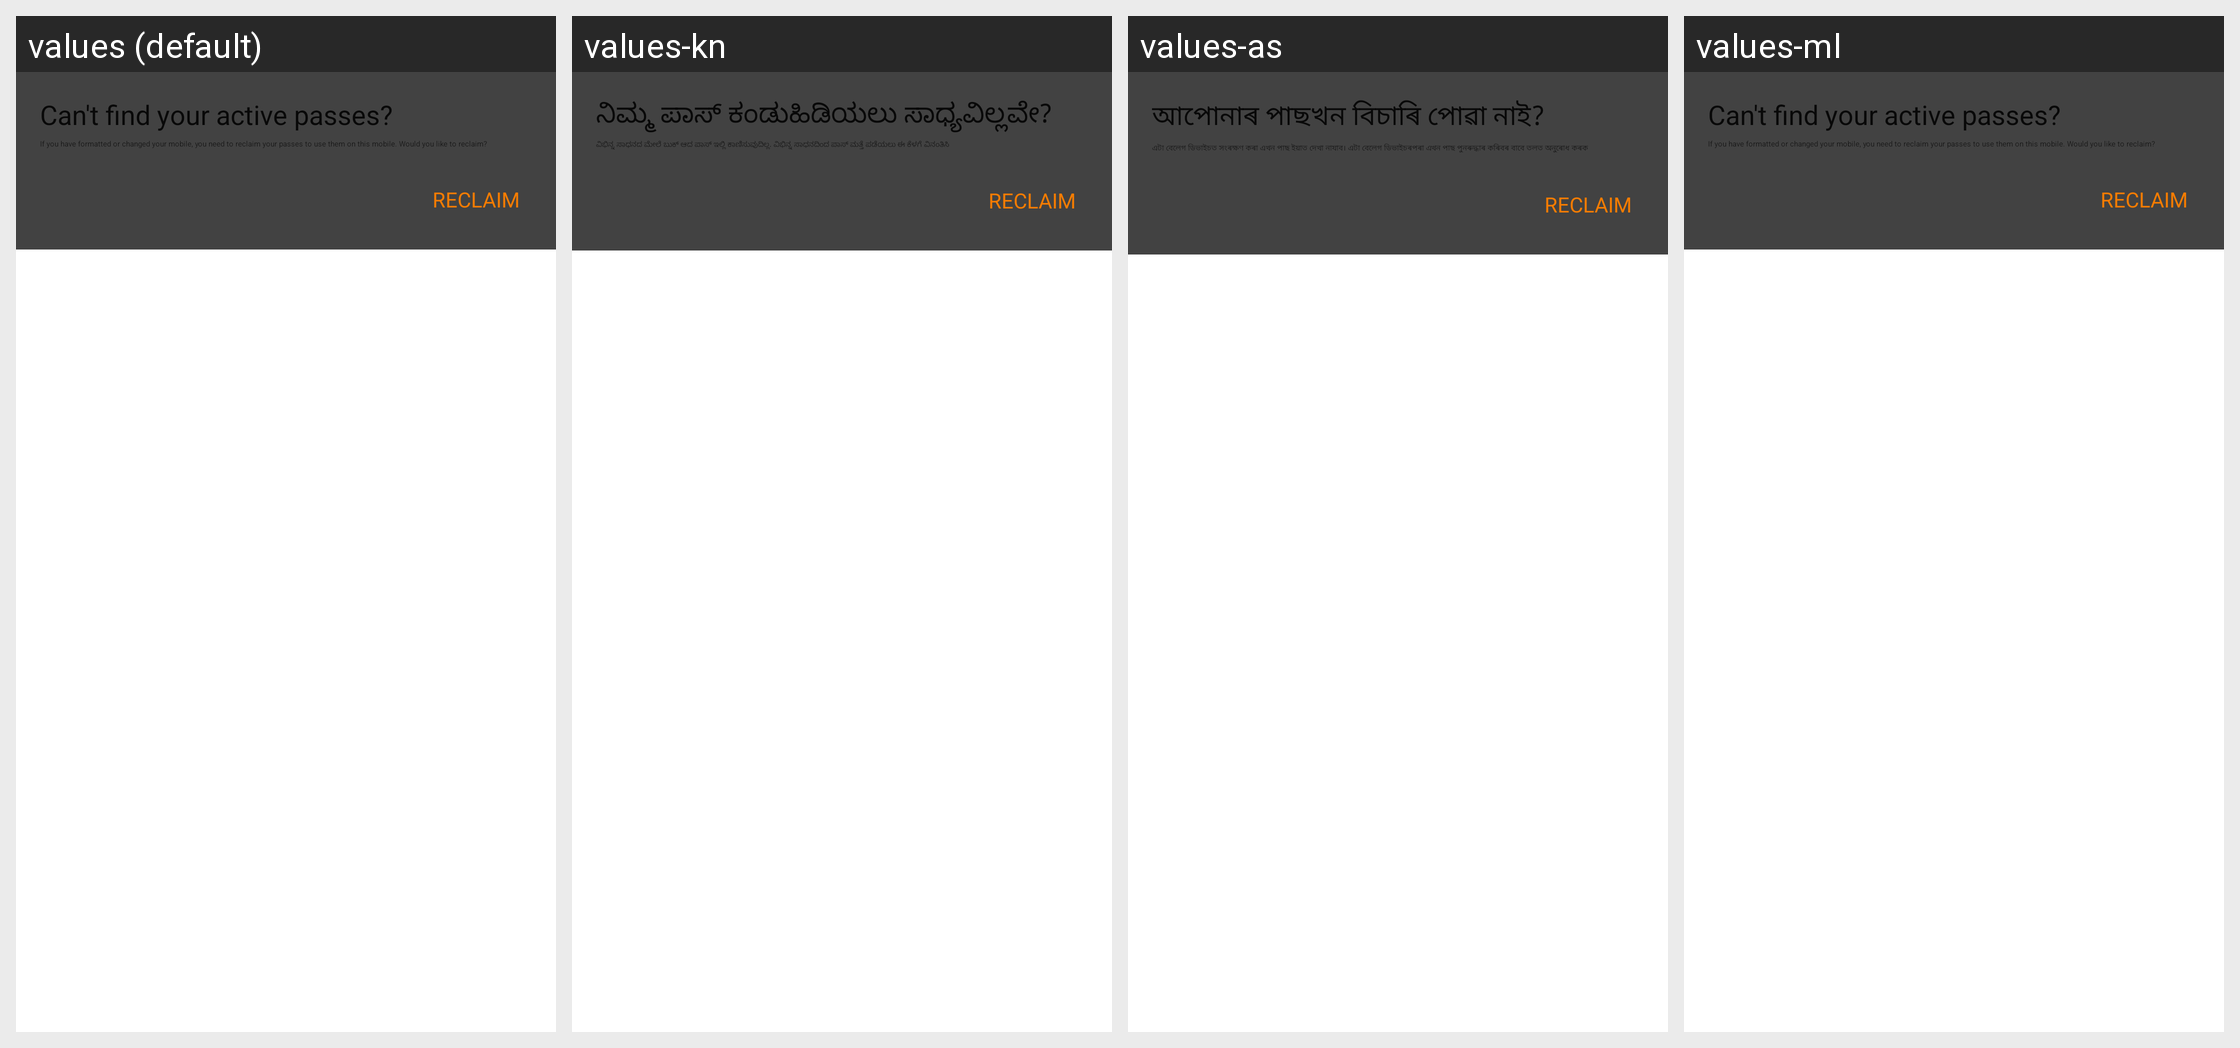

This grid shows one Android layout under several languages. Give, for every string resource on the screen, its name, the default text and each shown locale's text.
Android screen res/layout/magic_passes_reclaim_view.xml rendered under 4 locales, left to right: values (default), values-kn, values-as, values-ml. Device: Nexus 5 (rendered at 1080×1920; each locale shown at half size, 540×960, under a caption strip naming it); theme ZophopTheme.
Other locales in the repository, not shown: values-bn, values-hi, values-mr, values-tl, values-tm.
Strings drawn on this screen, with the default value and each locale's value (text and hints the layout hard-codes, and strings that could not be matched under every locale, appear in the picture but are not listed):

title_reclaim_pass_card
  values: Can't find your active passes?
  values-kn: ನಿಮ್ಮ ಪಾಸ್ ಕಂಡುಹಿಡಿಯಲು ಸಾಧ್ಯವಿಲ್ಲವೇ?
  values-as: আপোনাৰ পাছখন বিচাৰি পোৱা নাই?
  values-ml: Can't find your active passes?  [not translated; the default value is used]

reclaim_passes_info
  values: If you have formatted or changed your mobile, you need to reclaim your passes to use them on this mobile. Would you like to reclaim?
  values-kn: ವಿಭಿನ್ನ ಸಾಧನದ ಮೇಲೆ ಬುಕ್ ಆದ ಪಾಸ್ ಇಲ್ಲಿ ಕಾಣಿಸುವುದಿಲ್ಲ. ವಿಭಿನ್ನ ಸಾಧನದಿಂದ ಪಾಸ್ ಮತ್ತೆ ಪಡೆಯಲು ಈ ಕೆಳಗೆ ವಿನಂತಿಸಿ
  values-as: এটা বেলেগ ডিভাইচত সংৰক্ষণ কৰা এখন পাছ ইয়াত দেখা নাযাব। এটা বেলেগ ডিভাইচৰপৰা এখন পাছ পুনৰুদ্ধাৰ কৰিবৰ বাবে তলত অনুৰোধ কৰক
  values-ml: If you have formatted or changed your mobile, you need to reclaim your passes to use them on this mobile. Would you like to reclaim?  [not translated; the default value is used]
